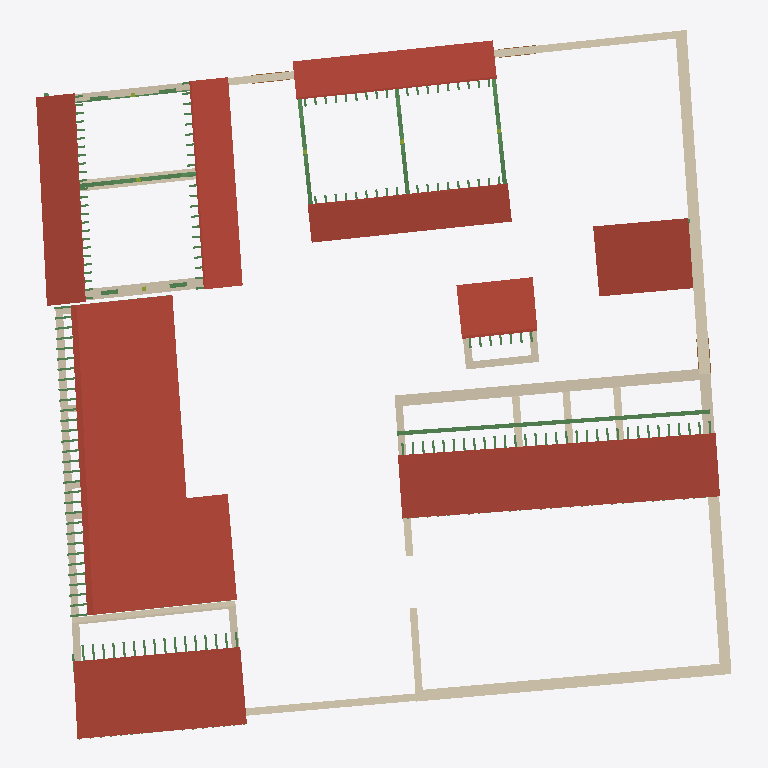
Plan cut of the same IFC building model at storey '1 - Tettoia' (level 2.50 m, cut at 3.90 m), seen from above with north up, elements coloured by IFC class: 70 beams (green), 29 walls (beige), 7 roofs (red-brown), 3 doors (brown). Cut surfaces are drawn darker.
Extent 37.3 m × 38.1 m × 5.4 m (x, y, z). Storeys (4): 0 - Piano Terra at 0.00 m; 1 - Tettoia at 2.50 m; 1 - Piano Primo at 3.10 m; 2 - Piano Secondo at 4.60 m. Elements (333): 215 IfcBeam, 39 IfcFooting, 39 IfcWall, 18 IfcMember, 8 IfcSlab, 7 IfcRoof, 4 IfcDoor, 3 IfcColumn.

HEADER;
FILE_DESCRIPTION(('ViewDefinition [DesignTransferView_V1.0]'),'2;1');
FILE_NAME('0001','2023-01-16T09:25:34',(''),(''),'ODA IFC SDK 22.8','22.1.30.34 - Exporter 22.5.1.0 - Alternate UI 22','');
FILE_SCHEMA(('IFC4'));
ENDSEC;
DATA;
#93=IFCPROJECT('0OymsBHRfCRevK$4XkEYwc',#20,'0001',$,$,'Nome','Stato',(#88),#85);
#114=IFCSITE('0OymsBHRfCRevK$4XkEYwa',#20,'Default',$,$,#113,$,$,.ELEMENT.,(41,47,59,997253),(12,36,0,1373),0.0,$,$);
#96=IFCBUILDING('0OymsBHRfCRevK$4XkEYwd',#20,'',$,$,#16,$,'',.ELEMENT.,$,$,#95);
#99=IFCBUILDINGSTOREY('0OymsBHRfCRevK$4YHnTBp',#20,'0 - Piano Terra',$,'Livello:Livello',#98,$,'0 - Piano Terra',.ELEMENT.,0.0);
#103=IFCBUILDINGSTOREY('0OymsBHRfCRevK$4YHnmr1',#20,'1 - Tettoia',$,'Livello:Livello',#102,$,'1 - Tettoia',.ELEMENT.,2.4999999999999996);
#107=IFCBUILDINGSTOREY('0OymsBHRfCRevK$4YHnTV_',#20,'1 - Piano Primo',$,'Livello:Livello',#106,$,'1 - Piano Primo',.ELEMENT.,3.0999999999999996);
#111=IFCBUILDINGSTOREY('0OymsBHRfCRevK$4YHnuqR',#20,'2 - Piano Secondo',$,'Livello:Livello',#110,$,'2 - Piano Secondo',.ELEMENT.,4.6);
#10313=IFCROOF('2Q9si0TRnE2OQdPcFURoie',#20,'Tetto di base:Laconico Corinzio:220798',$,'Tetto di base:Laconico Corinzio',#10311,$,'220798',.NOTDEFINED.);
#4596=IFCROOF('33mxMhRgX13hOUjXOtetud',#20,'Tetto di base:Laconico Corinzio:180725',$,'Tetto di base:Laconico Corinzio',#4594,$,'180725',.NOTDEFINED.);
#676=IFCROOF('299xQ0_6TEvupQtKATw6Px',#20,'Tetto di base:Laconico Corinzio:145710',$,'Tetto di base:Laconico Corinzio',#674,$,'145710',.NOTDEFINED.);
#12850=IFCROOF('2D6RHYUtnF_9B7bbfUMTk7',#20,'Tetto di base:Laconico Corinzio:225963',$,'Tetto di base:Laconico Corinzio',#12848,$,'225963',.NOTDEFINED.);
#9018=IFCROOF('0Kr7Rt0U98BgX6WbUri2lj',#20,'Tetto di base:Laconico Corinzio:212502',$,'Tetto di base:Laconico Corinzio',#9016,$,'212502',.NOTDEFINED.);
#12454=IFCROOF('0gR7AmeSb8$BgfnYjUXVNg',#20,'Tetto di base:Laconico Corinzio:224097',$,'Tetto di base:Laconico Corinzio',#12452,$,'224097',.NOTDEFINED.);
#9919=IFCROOF('2LG1HTuyDAUO$5FQIV9f1M',#20,'Tetto di base:Laconico Corinzio:217020',$,'Tetto di base:Laconico Corinzio',#9917,$,'217020',.NOTDEFINED.);
#4261=IFCWALL('0UnBwF4YPDtuu1kBFreWjz',#20,'Muro di base:Mattone Crudo - 60 cm:179400',$,'Muro di base:Mattone Crudo - 60 cm',#4245,#4260,'179400',.NOTDEFINED.);
#4387=IFCWALL('0UnBwF4YPDtuu1kBFreWeJ',#20,'Muro di base:Mattone Crudo - 60 cm:179622',$,'Muro di base:Mattone Crudo - 60 cm',#4349,#4386,'179622',.NOTDEFINED.);
#4326=IFCWALL('0UnBwF4YPDtuu1kBFreWgL',#20,'Muro di base:Mattone Crudo - 60 cm:179488',$,'Muro di base:Mattone Crudo - 60 cm',#4284,#4325,'179488',.NOTDEFINED.);
#3624=IFCWALL('0VXvjFCMHFIgRzN11vrBGV',#20,'Muro di base:Mattone Crudo - 60 cm:152464',$,'Muro di base:Mattone Crudo - 60 cm',#3607,#3623,'152464',.NOTDEFINED.);
#6705=IFCWALL('1whhRQZR16HA480Lz4yQPz',#20,'Muro di base:Mattone Crudo - 40 cm:184920',$,'Muro di base:Mattone Crudo - 40 cm',#6609,#6704,'184920',.NOTDEFINED.);
#6261=IFCBEAM('0Ba9U$5p58cRWC_FNmyY1l',#20,'M_Timber:228x228:183541',$,'M_Timber:228x228',#6260,#6256,'183541',.BEAM.);
#7036=IFCWALL('1whhRQZR16HA480Lz4yQ6U',#20,'Muro di base:Mattone Crudo - 40 cm:185787',$,'Muro di base:Mattone Crudo - 40 cm',#7019,#7035,'185787',.NOTDEFINED.);
#3891=IFCWALL('2EUgRaNQzCGRwrPqU88Qf0',#20,'Muro di base:Mattone Crudo - 60 cm:156125',$,'Muro di base:Mattone Crudo - 60 cm',#3879,#3890,'156125',.NOTDEFINED.);
#140=IFCWALL('1xI7VV7enE8PRjSnaDZRuV',#20,'Muro di base:Mattone Crudo - 40 cm:139741',$,'Muro di base:Mattone Crudo - 40 cm',#121,#139,'139741',.NOTDEFINED.);
#292=IFCWALL('1xI7VV7enE8PRjSnaDZRn3',#20,'Muro di base:Mattone Crudo - 60 cm:140161',$,'Muro di base:Mattone Crudo - 60 cm',#249,#291,'140161',.NOTDEFINED.);
#3926=IFCWALL('2EUgRaNQzCGRwrPqU88QWA',#20,'Muro di base:Mattone Crudo - 40 cm:156567',$,'Muro di base:Mattone Crudo - 40 cm',#3914,#3925,'156567',.NOTDEFINED.);
#491=IFCWALL('25eWqX96D8kRq3CApgt2qq',#20,'Muro di base:Mattone Crudo - 60 cm:143224',$,'Muro di base:Mattone Crudo - 60 cm',#476,#490,'143224',.NOTDEFINED.);
#8321=IFCWALL('1IVSgMMVLAZP6vp9ew23n7',#20,'Muro di base:Mattone Crudo - 40 cm:199026',$,'Muro di base:Mattone Crudo - 40 cm',#8276,#8320,'199026',.NOTDEFINED.);
#12017=IFCWALL('0gR7AmeSb8$BgfnYjUXVT_',#20,'Muro di base:Mattone Crudo - 40 cm:223733',$,'Muro di base:Mattone Crudo - 40 cm',#11999,#12016,'223733',.NOTDEFINED.);
#4222=IFCWALL('0UnBwF4YPDtuu1kBFreWnH',#20,'Muro di base:Mattone Crudo - 40 cm:179172',$,'Muro di base:Mattone Crudo - 40 cm',#4180,#4221,'179172',.NOTDEFINED.);
#3718=IFCWALL('1A6hVX$dz7XfXr_CIpy_h5',#20,'Muro di base:Mattone Crudo - 40 cm:154128',$,'Muro di base:Mattone Crudo - 40 cm',#3685,#3717,'154128',.NOTDEFINED.);
#8733=IFCWALL('09UmeuFtD70Pdiiuyxg_s_',#20,'Muro di base:Mattone Crudo - 40 cm:207896',$,'Muro di base:Mattone Crudo - 40 cm',#8691,#8732,'207896',.NOTDEFINED.);
#6818=IFCWALL('1whhRQZR16HA480Lz4yQRh',#20,'Muro di base:Mattone Crudo - 40 cm:185038',$,'Muro di base:Mattone Crudo - 40 cm',#6779,#6817,'185038',.NOTDEFINED.);
#7329=IFCWALL('0Mmz_EaT1ABgwpXx5_ppCS',#20,'Muro di base:Mattone Crudo - 60 cm:193510',$,'Muro di base:Mattone Crudo - 60 cm',#7317,#7328,'193510',.NOTDEFINED.);
#8900=IFCWALL('09UmeuFtD70Pdiiuyxg$54',#20,'Muro di base:Mattone Crudo - 40 cm:209122',$,'Muro di base:Mattone Crudo - 40 cm',#8864,#8899,'209122',.NOTDEFINED.);
#4426=IFCWALL('0UnBwF4YPDtuu1kBFreWa9',#20,'Muro di base:Mattone Crudo - 40 cm:179900',$,'Muro di base:Mattone Crudo - 40 cm',#4410,#4425,'179900',.NOTDEFINED.);
#4500=IFCWALL('0UnBwF4YPDtuu1kBFreWXR',#20,'Muro di base:Mattone Crudo - 40 cm:180206',$,'Muro di base:Mattone Crudo - 40 cm',#4484,#4499,'180206',.NOTDEFINED.);
#4573=IFCWALL('0UnBwF4YPDtuu1kBFredQZ',#20,'Muro di base:Mattone Crudo - 40 cm:180502',$,'Muro di base:Mattone Crudo - 40 cm',#4558,#4572,'180502',.NOTDEFINED.);
#8783=IFCWALL('09UmeuFtD70Pdiiuyxg_pi',#20,'Muro di base:Mattone Crudo - 40 cm:208202',$,'Muro di base:Mattone Crudo - 40 cm',#8756,#8782,'208202',.NOTDEFINED.);
#3117=IFCBEAM('0VopMeboj6yQJRUHb2dX_x',#20,'M_Timber:228x228:151701',$,'M_Timber:228x228',#3116,#3112,'151701',.BEAM.);
#14463=IFCBEAM('2D6RHYUtnF_9B7bbfUMTvh',#20,'M_Timber:228x228:227143',$,'M_Timber:228x228',#14462,#14459,'227143',.BEAM.);
#13977=IFCBEAM('2D6RHYUtnF_9B7bbfUMT_a',#20,'M_Timber:228x228:226952',$,'M_Timber:228x228',#13976,#13973,'226952',.BEAM.);
#13923=IFCBEAM('2D6RHYUtnF_9B7bbfUMT_g',#20,'M_Timber:228x228:226950',$,'M_Timber:228x228',#13922,#13919,'226950',.BEAM.);
#14409=IFCBEAM('2D6RHYUtnF_9B7bbfUMTvf',#20,'M_Timber:228x228:227141',$,'M_Timber:228x228',#14408,#14405,'227141',.BEAM.);
#3856=IFCWALL('1A6hVX$dz7XfXr_CIpy_i5',#20,'Muro di base:Mattone Crudo - 40 cm:154576',$,'Muro di base:Mattone Crudo - 40 cm',#3832,#3855,'154576',.NOTDEFINED.);
#14167=IFCBEAM('2D6RHYUtnF_9B7bbfUMTui',#20,'M_Timber:228x228:227072',$,'M_Timber:228x228',#14166,#14163,'227072',.BEAM.);
#14221=IFCBEAM('2D6RHYUtnF_9B7bbfUMTuk',#20,'M_Timber:228x228:227074',$,'M_Timber:228x228',#14220,#14217,'227074',.BEAM.);
#3770=IFCWALL('1A6hVX$dz7XfXr_CIpy_er',#20,'Muro di base:Mattone Crudo - 40 cm:154336',$,'Muro di base:Mattone Crudo - 40 cm',#3741,#3769,'154336',.NOTDEFINED.);
#3170=IFCBEAM('0VopMeboj6yQJRUHb2dX_v',#20,'M_Timber:228x228:151703',$,'M_Timber:228x228',#3169,#3166,'151703',.BEAM.);
#3224=IFCBEAM('0VopMeboj6yQJRUHb2dX_t',#20,'M_Timber:228x228:151705',$,'M_Timber:228x228',#3223,#3220,'151705',.BEAM.);
#3414=IFCBEAM('0VopMeboj6yQJRUHb2dX$W',#20,'M_Timber:228x228:151758',$,'M_Timber:228x228',#3413,#3410,'151758',.BEAM.);
#14358=IFCBEAM('2D6RHYUtnF_9B7bbfUMTvl',#20,'M_Timber:228x228:227139',$,'M_Timber:228x228',#14357,#14353,'227139',.BEAM.);
#3468=IFCBEAM('0VopMeboj6yQJRUHb2dX$_',#20,'M_Timber:228x228:151760',$,'M_Timber:228x228',#3467,#3464,'151760',.BEAM.);
#13872=IFCBEAM('2D6RHYUtnF_9B7bbfUMT_e',#20,'M_Timber:228x228:226948',$,'M_Timber:228x228',#13871,#13867,'226948',.BEAM.);
#14114=IFCBEAM('2D6RHYUtnF_9B7bbfUMT$I',#20,'M_Timber:228x228:227070',$,'M_Timber:228x228',#14113,#14109,'227070',.BEAM.);
#2980=IFCBEAM('0VopMeboj6yQJRUHb2dW3p',#20,'M_Timber:228x228:151517',$,'M_Timber:228x228',#2979,#2976,'151517',.BEAM.);
#3361=IFCBEAM('0VopMeboj6yQJRUHb2dX$Y',#20,'M_Timber:228x228:151756',$,'M_Timber:228x228',#3360,#3356,'151756',.BEAM.);
#2926=IFCBEAM('0VopMeboj6yQJRUHb2dW3r',#20,'M_Timber:228x228:151515',$,'M_Timber:228x228',#2925,#2922,'151515',.BEAM.);
#11838=IFCBEAM('2Q9si0TRnE2OQdPcFURnTo',#20,'M_Timber:114x114:221732',$,'M_Timber:114x114',#11837,#11832,'221732',.BEAM.);
#10518=IFCBEAM('2Q9si0TRnE2OQdPcFURnI_',#20,'M_Timber:114x114:221672',$,'M_Timber:114x114',#10517,#10512,'221672',.BEAM.);
#7545=IFCDOOR('0ET2u8UCPFsh9eFEbcMlow',#20,'PortaEtrusca1:PortaEtrusca:196096',$,'PortaEtrusca1:PortaEtrusca',#16244,#7540,'196096',1.9999999999999833,1.2360939431396794,.DOOR.,.NOTDEFINED.,$);
#6756=IFCWALL('1whhRQZR16HA480Lz4yQQc',#20,'Muro di base:Mattone Crudo - 40 cm:184963',$,'Muro di base:Mattone Crudo - 40 cm',#6728,#6755,'184963',.NOTDEFINED.);
#6882=IFCWALL('1whhRQZR16HA480Lz4yQSd',#20,'Muro di base:Mattone Crudo - 40 cm:185090',$,'Muro di base:Mattone Crudo - 40 cm',#6841,#6881,'185090',.NOTDEFINED.);
#7564=IFCDOOR('0ET2u8UCPFsh9eFEbcMloM',#20,'PortaEtrusca1:PortaEtrusca:196140',$,'PortaEtrusca1:PortaEtrusca',#16224,#7559,'196140',1.9999999999999833,1.236093943139678,.DOOR.,.NOTDEFINED.,$);
#6933=IFCWALL('1whhRQZR16HA480Lz4yQTH',#20,'Muro di base:Mattone Crudo - 40 cm:185204',$,'Muro di base:Mattone Crudo - 40 cm',#6905,#6932,'185204',.NOTDEFINED.);
#7714=IFCDOOR('0ET2u8UCPFsh9eFEbcMlmm',#20,'PortaEtrusca1:PortaEtrusca:196234',$,'PortaEtrusca1:PortaEtrusca',#16285,#7709,'196234',1.9999999999999833,1.2360939431396785,.DOOR.,.NOTDEFINED.,$);
#6996=IFCWALL('1whhRQZR16HA480Lz4yQUM',#20,'Muro di base:Mattone Crudo - 40 cm:185267',$,'Muro di base:Mattone Crudo - 40 cm',#6956,#6995,'185267',.NOTDEFINED.);
#10562=IFCBEAM('2Q9si0TRnE2OQdPcFURnIy',#20,'M_Timber:114x114:221674',$,'M_Timber:114x114',#10561,#10556,'221674',.BEAM.);
#10606=IFCBEAM('2Q9si0TRnE2OQdPcFURnIw',#20,'M_Timber:114x114:221676',$,'M_Timber:114x114',#10605,#10600,'221676',.BEAM.);
#10650=IFCBEAM('2Q9si0TRnE2OQdPcFURnIu',#20,'M_Timber:114x114:221678',$,'M_Timber:114x114',#10649,#10644,'221678',.BEAM.);
#10738=IFCBEAM('2Q9si0TRnE2OQdPcFURnIa',#20,'M_Timber:114x114:221682',$,'M_Timber:114x114',#10737,#10732,'221682',.BEAM.);
#11002=IFCBEAM('2Q9si0TRnE2OQdPcFURnIe',#20,'M_Timber:114x114:221694',$,'M_Timber:114x114',#11001,#10996,'221694',.BEAM.);
#11090=IFCBEAM('2Q9si0TRnE2OQdPcFURnTK',#20,'M_Timber:114x114:221698',$,'M_Timber:114x114',#11089,#11084,'221698',.BEAM.);
#11134=IFCBEAM('2Q9si0TRnE2OQdPcFURnTI',#20,'M_Timber:114x114:221700',$,'M_Timber:114x114',#11133,#11128,'221700',.BEAM.);
#11266=IFCBEAM('2Q9si0TRnE2OQdPcFURnTS',#20,'M_Timber:114x114:221706',$,'M_Timber:114x114',#11265,#11260,'221706',.BEAM.);
#11310=IFCBEAM('2Q9si0TRnE2OQdPcFURnTQ',#20,'M_Timber:114x114:221708',$,'M_Timber:114x114',#11309,#11304,'221708',.BEAM.);
#11398=IFCBEAM('2Q9si0TRnE2OQdPcFURnT6',#20,'M_Timber:114x114:221712',$,'M_Timber:114x114',#11397,#11392,'221712',.BEAM.);
#11574=IFCBEAM('2Q9si0TRnE2OQdPcFURnTE',#20,'M_Timber:114x114:221720',$,'M_Timber:114x114',#11573,#11568,'221720',.BEAM.);
#11662=IFCBEAM('2Q9si0TRnE2OQdPcFURnTA',#20,'M_Timber:114x114:221724',$,'M_Timber:114x114',#11661,#11656,'221724',.BEAM.);
#11794=IFCBEAM('2Q9si0TRnE2OQdPcFURnTq',#20,'M_Timber:114x114:221730',$,'M_Timber:114x114',#11793,#11788,'221730',.BEAM.);
#11750=IFCBEAM('2Q9si0TRnE2OQdPcFURnTs',#20,'M_Timber:114x114:221728',$,'M_Timber:114x114',#11749,#11744,'221728',.BEAM.);
#9220=IFCBEAM('0Kr7Rt0U98BgX6WbUri2fr',#20,'M_Timber:114x114:212878',$,'M_Timber:114x114',#9219,#9214,'212878',.BEAM.);
#9352=IFCBEAM('0Kr7Rt0U98BgX6WbUri2fl',#20,'M_Timber:114x114:212884',$,'M_Timber:114x114',#9351,#9346,'212884',.BEAM.);
#9704=IFCBEAM('0Kr7Rt0U98BgX6WbUri2fV',#20,'M_Timber:114x114:212900',$,'M_Timber:114x114',#9703,#9698,'212900',.BEAM.);
#10782=IFCBEAM('2Q9si0TRnE2OQdPcFURnIY',#20,'M_Timber:114x114:221684',$,'M_Timber:114x114',#10781,#10776,'221684',.BEAM.);
#10826=IFCBEAM('2Q9si0TRnE2OQdPcFURnIW',#20,'M_Timber:114x114:221686',$,'M_Timber:114x114',#10825,#10820,'221686',.BEAM.);
#10914=IFCBEAM('2Q9si0TRnE2OQdPcFURnIi',#20,'M_Timber:114x114:221690',$,'M_Timber:114x114',#10913,#10908,'221690',.BEAM.);
#11178=IFCBEAM('2Q9si0TRnE2OQdPcFURnTG',#20,'M_Timber:114x114:221702',$,'M_Timber:114x114',#11177,#11172,'221702',.BEAM.);
#11222=IFCBEAM('2Q9si0TRnE2OQdPcFURnTU',#20,'M_Timber:114x114:221704',$,'M_Timber:114x114',#11221,#11216,'221704',.BEAM.);
#11354=IFCBEAM('2Q9si0TRnE2OQdPcFURnTO',#20,'M_Timber:114x114:221710',$,'M_Timber:114x114',#11353,#11348,'221710',.BEAM.);
#11486=IFCBEAM('2Q9si0TRnE2OQdPcFURnT2',#20,'M_Timber:114x114:221716',$,'M_Timber:114x114',#11485,#11480,'221716',.BEAM.);
#9176=IFCBEAM('0Kr7Rt0U98BgX6WbUri2ft',#20,'M_Timber:114x114:212876',$,'M_Timber:114x114',#9175,#9170,'212876',.BEAM.);
#9308=IFCBEAM('0Kr7Rt0U98BgX6WbUri2ff',#20,'M_Timber:114x114:212882',$,'M_Timber:114x114',#9307,#9302,'212882',.BEAM.);
#9572=IFCBEAM('0Kr7Rt0U98BgX6WbUri2fb',#20,'M_Timber:114x114:212894',$,'M_Timber:114x114',#9571,#9566,'212894',.BEAM.);
#9616=IFCBEAM('0Kr7Rt0U98BgX6WbUri2fR',#20,'M_Timber:114x114:212896',$,'M_Timber:114x114',#9615,#9610,'212896',.BEAM.);
#9660=IFCBEAM('0Kr7Rt0U98BgX6WbUri2fP',#20,'M_Timber:114x114:212898',$,'M_Timber:114x114',#9659,#9654,'212898',.BEAM.);
#10694=IFCBEAM('2Q9si0TRnE2OQdPcFURnIc',#20,'M_Timber:114x114:221680',$,'M_Timber:114x114',#10693,#10688,'221680',.BEAM.);
#11046=IFCBEAM('2Q9si0TRnE2OQdPcFURnTM',#20,'M_Timber:114x114:221696',$,'M_Timber:114x114',#11045,#11040,'221696',.BEAM.);
#11618=IFCBEAM('2Q9si0TRnE2OQdPcFURnTC',#20,'M_Timber:114x114:221722',$,'M_Timber:114x114',#11617,#11612,'221722',.BEAM.);
#11706=IFCBEAM('2Q9si0TRnE2OQdPcFURnT8',#20,'M_Timber:114x114:221726',$,'M_Timber:114x114',#11705,#11700,'221726',.BEAM.);
#9440=IFCBEAM('0Kr7Rt0U98BgX6WbUri2fZ',#20,'M_Timber:114x114:212888',$,'M_Timber:114x114',#9439,#9434,'212888',.BEAM.);
#9748=IFCBEAM('0Kr7Rt0U98BgX6WbUri2fT',#20,'M_Timber:114x114:212902',$,'M_Timber:114x114',#9747,#9742,'212902',.BEAM.);
#9792=IFCBEAM('0Kr7Rt0U98BgX6WbUri2fJ',#20,'M_Timber:114x114:212904',$,'M_Timber:114x114',#9791,#9786,'212904',.BEAM.);
#9836=IFCBEAM('0Kr7Rt0U98BgX6WbUri2fH',#20,'M_Timber:114x114:212906',$,'M_Timber:114x114',#9835,#9830,'212906',.BEAM.);
#10870=IFCBEAM('2Q9si0TRnE2OQdPcFURnIk',#20,'M_Timber:114x114:221688',$,'M_Timber:114x114',#10869,#10864,'221688',.BEAM.);
#10958=IFCBEAM('2Q9si0TRnE2OQdPcFURnIg',#20,'M_Timber:114x114:221692',$,'M_Timber:114x114',#10957,#10952,'221692',.BEAM.);
#11442=IFCBEAM('2Q9si0TRnE2OQdPcFURnT4',#20,'M_Timber:114x114:221714',$,'M_Timber:114x114',#11441,#11436,'221714',.BEAM.);
#11530=IFCBEAM('2Q9si0TRnE2OQdPcFURnT0',#20,'M_Timber:114x114:221718',$,'M_Timber:114x114',#11529,#11524,'221718',.BEAM.);
#9264=IFCBEAM('0Kr7Rt0U98BgX6WbUri2fh',#20,'M_Timber:114x114:212880',$,'M_Timber:114x114',#9263,#9258,'212880',.BEAM.);
#9396=IFCBEAM('0Kr7Rt0U98BgX6WbUri2fj',#20,'M_Timber:114x114:212886',$,'M_Timber:114x114',#9395,#9390,'212886',.BEAM.);
#9528=IFCBEAM('0Kr7Rt0U98BgX6WbUri2fd',#20,'M_Timber:114x114:212892',$,'M_Timber:114x114',#9527,#9522,'212892',.BEAM.);
#9484=IFCBEAM('0Kr7Rt0U98BgX6WbUri2fX',#20,'M_Timber:114x114:212890',$,'M_Timber:114x114',#9483,#9478,'212890',.BEAM.);
#5057=IFCBEAM('33mxMhRgX13hOUjXOtetim',#20,'M_Timber:114x114:181474',$,'M_Timber:114x114',#5056,#5051,'181474',.BEAM.);
#5233=IFCBEAM('33mxMhRgX13hOUjXOtetiu',#20,'M_Timber:114x114:181482',$,'M_Timber:114x114',#5232,#5227,'181482',.BEAM.);
#5365=IFCBEAM('33mxMhRgX13hOUjXOtetiY',#20,'M_Timber:114x114:181488',$,'M_Timber:114x114',#5364,#5359,'181488',.BEAM.);
#5673=IFCBEAM('33mxMhRgX13hOUjXOtetii',#20,'M_Timber:114x114:181502',$,'M_Timber:114x114',#5672,#5667,'181502',.BEAM.);
#5849=IFCBEAM('33mxMhRgX13hOUjXOtethK',#20,'M_Timber:114x114:181510',$,'M_Timber:114x114',#5848,#5843,'181510',.BEAM.);
ENDSEC;
